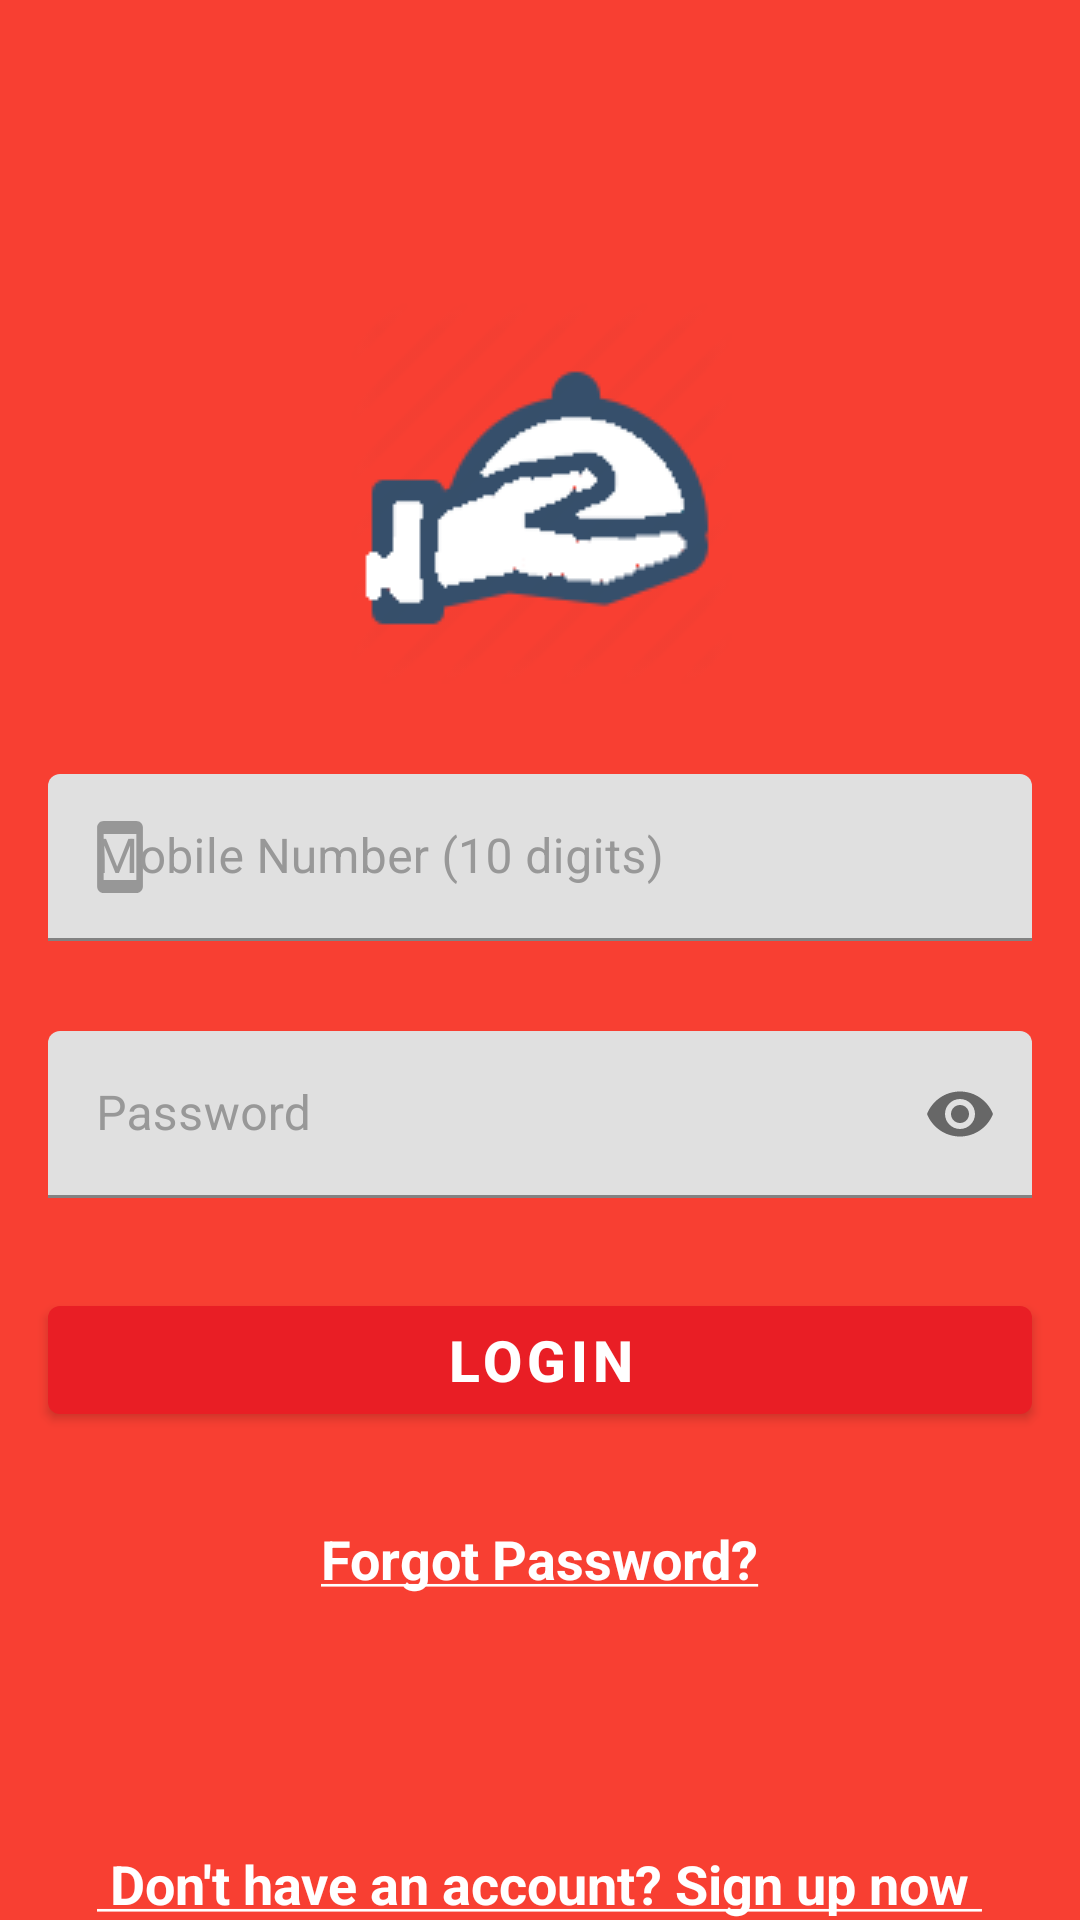

The Android layout XML behind this screen, and the referenced resources:
<!-- AndroidManifest.xml: activity theme Theme.FoodRunner.NoActionBar -->
<!-- res/layout/activity_login.xml -->
<?xml version="1.0" encoding="utf-8"?>
<RelativeLayout xmlns:android="http://schemas.android.com/apk/res/android"
    xmlns:app="http://schemas.android.com/apk/res-auto"
    xmlns:tools="http://schemas.android.com/tools"
    android:layout_width="match_parent"
    android:layout_height="match_parent"
    tools:context=".activity.LoginActivity"
    android:background="@color/primaryLight">

    <ImageView
        android:id="@+id/iv_icon"
        android:layout_width="wrap_content"
        android:layout_height="wrap_content"
        android:layout_centerHorizontal="true"
        android:layout_marginTop="100dp"
        android:src="@drawable/foodapp3" />

    <com.google.android.material.textfield.TextInputLayout
        android:id="@+id/lo_mobile"
        android:layout_below="@id/iv_icon"
        android:layout_width="match_parent"
        android:layout_height="wrap_content"
        android:layout_marginStart="16dp"
        android:layout_marginEnd="16dp"
        android:layout_marginTop="30dp"
        android:hint="Mobile Number (10 digits)"
        app:startIconDrawable="@drawable/ic_mobile"

        android:textColorHint="@color/colorSecondaryText">
        <com.google.android.material.textfield.TextInputEditText
            android:id="@+id/txt_mobile"
            android:imeOptions="actionDone"
            android:inputType="phone"
            android:maxLength="10"
            android:layout_width="match_parent"
            android:layout_height="match_parent"
        />
    </com.google.android.material.textfield.TextInputLayout>
    <com.google.android.material.textfield.TextInputLayout
        android:id="@+id/lo_password"
        android:layout_below="@id/lo_mobile"
        android:layout_width="match_parent"
        android:layout_height="wrap_content"
        android:layout_marginStart="16dp"
        android:layout_marginEnd="16dp"
        android:layout_marginTop="30dp"
        android:hint="Password"
        app:startIconDrawable="@drawable/ic_password"
        app:endIconMode="password_toggle"
        android:textColorHint="@color/colorSecondaryText">
        <com.google.android.material.textfield.TextInputEditText
            android:id="@+id/txt_password"
            android:layout_width="match_parent"
            android:layout_height="match_parent"
            android:inputType="textPassword"
            />
    </com.google.android.material.textfield.TextInputLayout>

    <Button
        android:id="@+id/btn_login"
        android:layout_width="match_parent"
        android:layout_height="wrap_content"
        android:layout_below="@id/lo_password"
        android:layout_marginStart="16dp"
        android:layout_marginEnd="16dp"
        android:layout_marginTop="30dp"
        android:foreground="?attr/selectableItemBackground"

        android:text="Login"
        android:textColor="#fff"

        android:textStyle="bold"
        android:textSize="19sp"/>

    <TextView
        android:id="@+id/lnk_forgotPassword"
        android:layout_width="wrap_content"
        android:layout_height="wrap_content"
        android:layout_below="@id/btn_login"
        android:text="@string/forgot_password"
        android:textColor="@color/white"
        android:textStyle="bold"

        android:layout_centerHorizontal="true"
        android:layout_marginStart="16dp"
        android:layout_marginEnd="16dp"
        android:layout_marginTop="30dp"
        android:textSize="18sp" />
    <TextView
        android:id="@+id/lnk_signup"
        android:layout_width="wrap_content"
        android:layout_height="wrap_content"
        android:text="@string/sign_up_now"
        android:textColor="@color/white"
        android:textStyle="bold"
        android:layout_alignParentBottom="true"
        android:layout_centerHorizontal="true"

        android:textSize="18sp" />

</RelativeLayout>
<!-- resources referenced by this layout -->
<resources>
  <color name="colorSecondaryText">#989898</color>
  <color name="primaryLight">#F83F32</color>
  <color name="white">#FFFFFFFF</color>
  <!-- drawable foodapp3: png bitmap (drawable-v24, 5646 bytes) -->
  <!-- drawable ic_mobile (drawable-anydpi) -->
  <vector xmlns:android="http://schemas.android.com/apk/res/android"
      android:width="24dp"
      android:height="24dp"
      android:viewportWidth="24"
      android:viewportHeight="24"
      android:tint="#333333"
      android:alpha="0.6">
    <group android:scaleX="1.0909091"
        android:scaleY="1.0909091"
        android:translateX="-1.0909091"
        android:translateY="-1.0909091">
      <path
          android:fillColor="@android:color/white"
          android:pathData="M17,1.01L7,1c-1.1,0 -1.99,0.9 -1.99,2v18c0,1.1 0.89,2 1.99,2h10c1.1,0 2,-0.9 2,-2V3c0,-1.1 -0.9,-1.99 -2,-1.99zM17,19H7V5h10v14z"/>
    </group>
  </vector>
  <string name="forgot_password"> <u>Forgot Password?</u></string>
  <string name="sign_up_now"> <u> Don\'t have an account? Sign up now </u> </string>
  <style name="Theme.FoodRunner.NoActionBar">
          <item name="windowActionBar">false</item>
          <item name="windowNoTitle">true</item>
      </style>
</resources>
